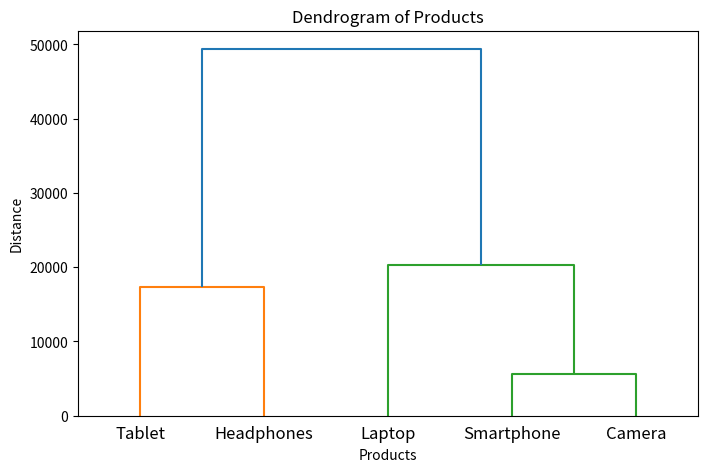

The matplotlib source for this figure:
import pandas as pd
import matplotlib
matplotlib.use('Agg')
import matplotlib.pyplot as plt
from scipy.cluster.hierarchy import dendrogram, linkage

# Create a dataframe containing product information
df = pd.DataFrame({
    'Product': ['Laptop', 'Smartphone', 'Tablet', 'Headphones', 'Camera'],
    'Price': [60000, 40000, 25000, 8000, 45000],
    'Rating': [4.5, 4.2, 4.0, 4.3, 4.7],
    'Number_of_Sales': [1200, 3500, 1800, 5000, 900]
})

print("Products DataFrame:")
print(df)

# Generate Dendrogram
Z = linkage(df[['Price', 'Rating', 'Number_of_Sales']], method='ward')

plt.figure(figsize=(8, 5))
dendrogram(Z, labels=df['Product'].values)
plt.title("Dendrogram of Products")
plt.xlabel("Products")
plt.ylabel("Distance")
plt.savefig('dendrogram.png')
print("Dendrogram saved as dendrogram.png")
